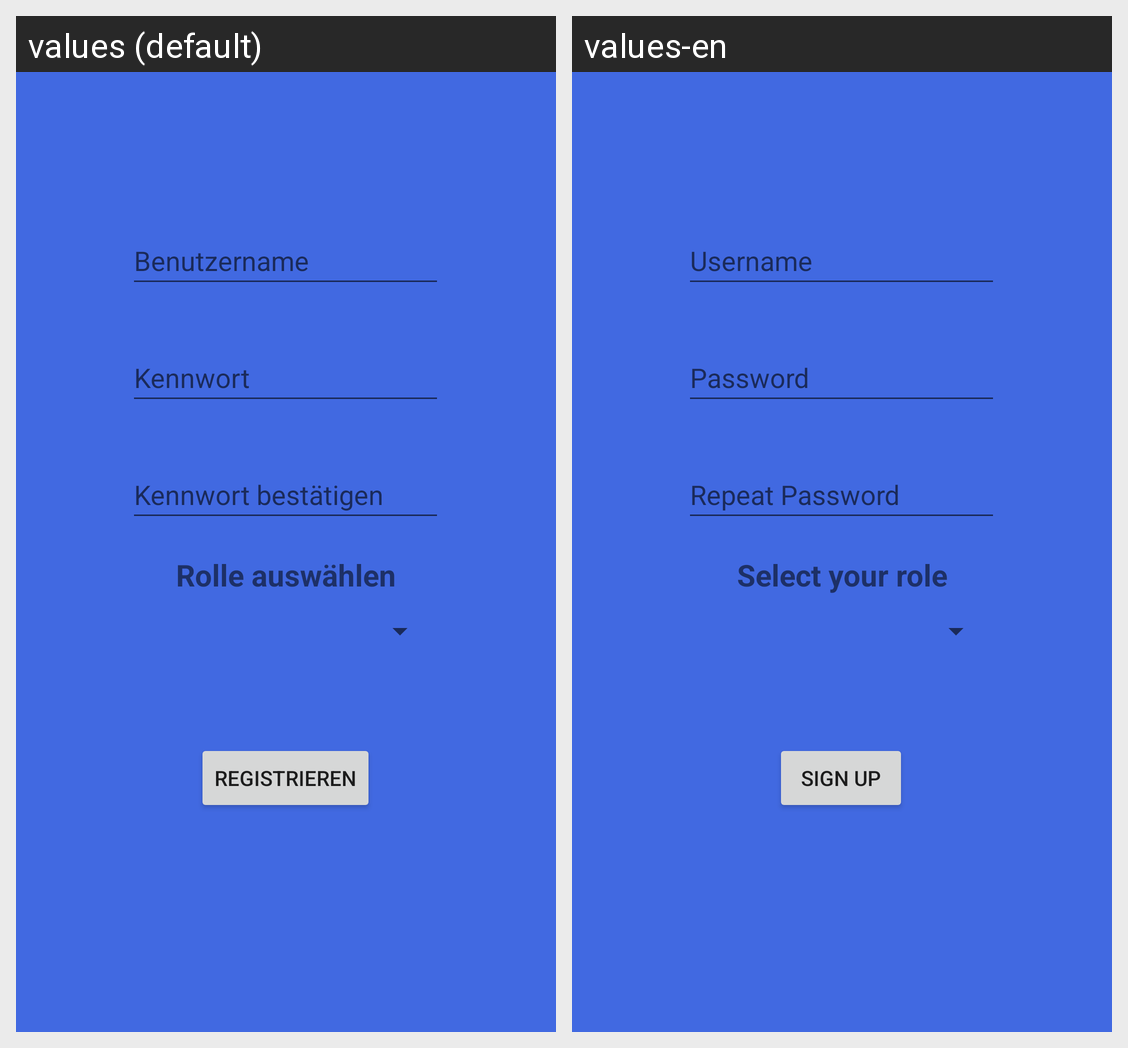

The same Android screen rendered under two of its app's locales, left to right. List the strings drawn on it with the default value and each locale's translation.
Android screen res/layout/activity_register.xml rendered under 2 locales, left to right: values (default), values-en. Device: Nexus 5 (rendered at 1080×1920; each locale shown at half size, 540×960, under a caption strip naming it); theme AppTheme.
Strings drawn on this screen, with the default value and each locale's value (text and hints the layout hard-codes, and strings that could not be matched under every locale, appear in the picture but are not listed):

username
  values: Benutzername
  values-en: Username

password
  values: Kennwort
  values-en: Password

password_again
  values: Kennwort bestätigen
  values-en: Repeat Password

RolleWaehlen
  values: Rolle auswählen
  values-en: Select your role

registrieren
  values: Registrieren
  values-en: Sign Up
